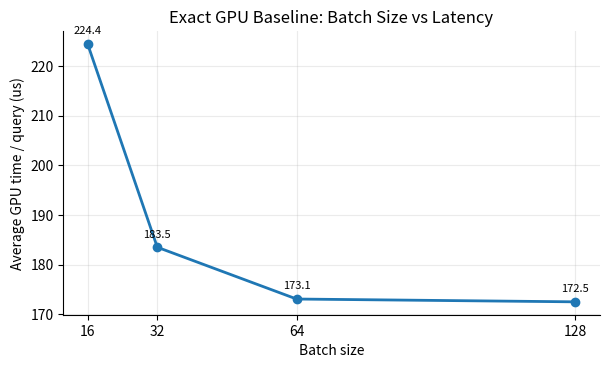
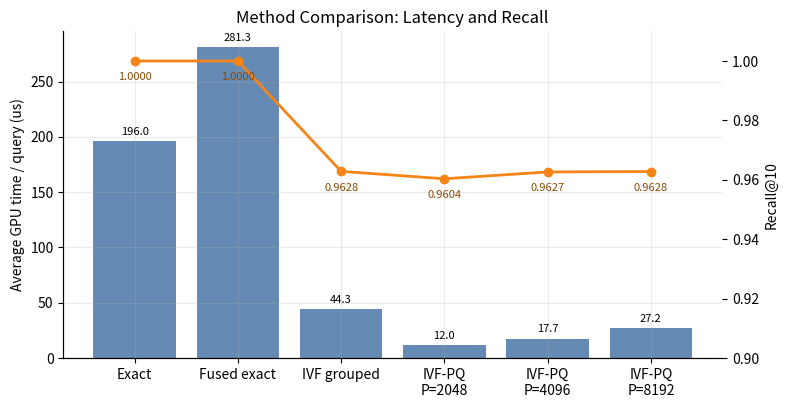
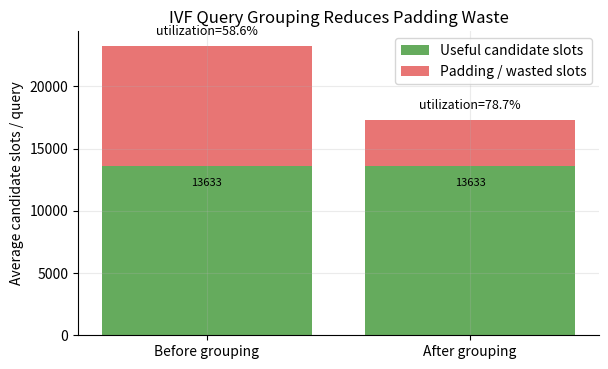
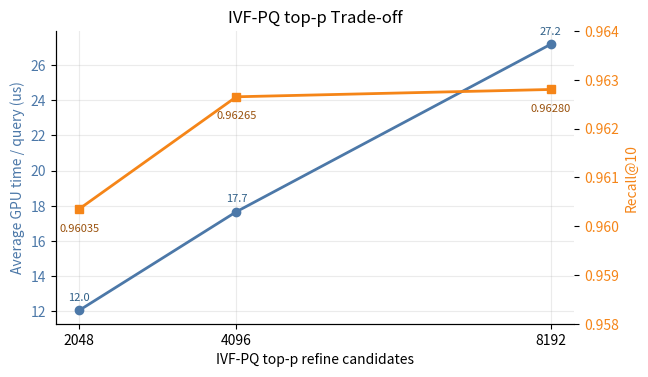
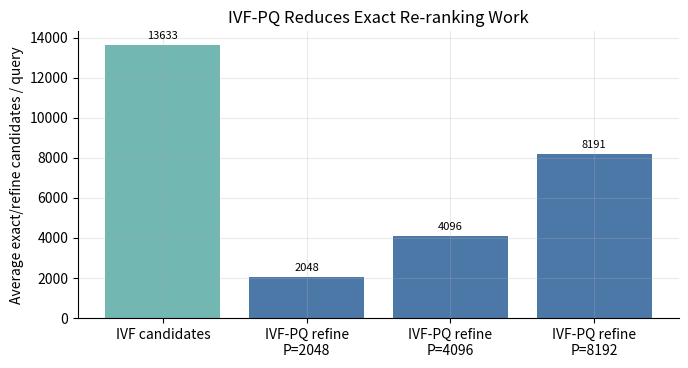

The script that saved these images, in order:
from pathlib import Path

import matplotlib

matplotlib.use("Agg")
import matplotlib.pyplot as plt


OUT_DIR = Path("figures")
OUT_DIR.mkdir(exist_ok=True)

plt.rcParams.update({
    "figure.dpi": 140,
    "savefig.dpi": 300,
    "font.size": 10,
    "axes.grid": True,
    "grid.alpha": 0.25,
    "axes.spines.top": False,
    "axes.spines.right": False,
})


def annotate_bars(ax, bars, fmt="{:.1f}", dy=3):
    for bar in bars:
        height = bar.get_height()
        ax.annotate(
            fmt.format(height),
            xy=(bar.get_x() + bar.get_width() / 2, height),
            xytext=(0, dy),
            textcoords="offset points",
            ha="center",
            va="bottom",
            fontsize=8,
        )


def plot_batch_size():
    batch_sizes = [16, 32, 64, 128]
    time_us = [224.392, 183.491, 173.066, 172.502]

    fig, ax = plt.subplots(figsize=(6.2, 3.8))
    ax.plot(batch_sizes, time_us, marker="o", linewidth=2)
    for x, y in zip(batch_sizes, time_us):
        ax.annotate(f"{y:.1f}", (x, y), xytext=(0, 7),
                    textcoords="offset points", ha="center", fontsize=8)

    ax.set_title("Exact GPU Baseline: Batch Size vs Latency")
    ax.set_xlabel("Batch size")
    ax.set_ylabel("Average GPU time / query (us)")
    ax.set_xticks(batch_sizes)
    fig.tight_layout()
    fig.savefig(OUT_DIR / "batch_size_exact_latency.png")
    plt.close(fig)


def plot_method_comparison():
    methods = [
        "Exact",
        "Fused exact",
        "IVF grouped",
        "IVF-PQ\nP=2048",
        "IVF-PQ\nP=4096",
        "IVF-PQ\nP=8192",
    ]
    time_us = [195.955, 281.346, 44.3081, 12.0312, 17.6531, 27.1984]
    recall = [1.0, 1.0, 0.96285, 0.96035, 0.96265, 0.9628]

    fig, ax1 = plt.subplots(figsize=(8.0, 4.2))
    x = range(len(methods))
    bars = ax1.bar(x, time_us, color="#4c78a8", alpha=0.86)
    annotate_bars(ax1, bars, fmt="{:.1f}")
    ax1.set_ylabel("Average GPU time / query (us)")
    ax1.set_xticks(list(x))
    ax1.set_xticklabels(methods)
    ax1.set_title("Method Comparison: Latency and Recall")

    ax2 = ax1.twinx()
    ax2.plot(x, recall, color="#f58518", marker="o", linewidth=2)
    ax2.set_ylabel("Recall@10")
    ax2.set_ylim(0.90, 1.01)
    ax2.grid(False)
    for i, r in enumerate(recall):
        ax2.annotate(f"{r:.4f}", (i, r), xytext=(0, -14),
                     textcoords="offset points", ha="center",
                     color="#8a4b08", fontsize=8)

    fig.tight_layout()
    fig.savefig(OUT_DIR / "method_latency_recall.png")
    plt.close(fig)


def plot_ivf_grouping_utilization():
    labels = ["Before grouping", "After grouping"]
    real_candidates = [13632.7, 13632.7]
    launched_slots = [23268.0, 17326.6]
    wasted_slots = [launched_slots[i] - real_candidates[i] for i in range(2)]
    utilization = [
        real_candidates[i] / launched_slots[i] for i in range(2)
    ]

    fig, ax = plt.subplots(figsize=(6.2, 3.8))
    x = range(len(labels))
    b1 = ax.bar(x, real_candidates, label="Useful candidate slots",
                color="#54a24b", alpha=0.9)
    b2 = ax.bar(x, wasted_slots, bottom=real_candidates,
                label="Padding / wasted slots", color="#e45756", alpha=0.82)

    ax.set_title("IVF Query Grouping Reduces Padding Waste")
    ax.set_ylabel("Average candidate slots / query")
    ax.set_xticks(list(x))
    ax.set_xticklabels(labels)
    ax.legend(loc="upper right")

    for i, u in enumerate(utilization):
        ax.annotate(f"utilization={u * 100:.1f}%",
                    xy=(i, launched_slots[i]),
                    xytext=(0, 8),
                    textcoords="offset points",
                    ha="center",
                    fontsize=9)

    annotate_bars(ax, b1, fmt="{:.0f}", dy=-16)
    fig.tight_layout()
    fig.savefig(OUT_DIR / "ivf_grouping_slot_utilization.png")
    plt.close(fig)


def plot_ivfpq_top_p_tradeoff():
    top_p = [2048, 4096, 8192]
    time_us = [12.0312, 17.6531, 27.1984]
    recall = [0.96035, 0.96265, 0.9628]

    fig, ax1 = plt.subplots(figsize=(6.6, 3.9))
    ax1.plot(top_p, time_us, color="#4c78a8", marker="o", linewidth=2)
    ax1.set_xlabel("IVF-PQ top-p refine candidates")
    ax1.set_ylabel("Average GPU time / query (us)", color="#4c78a8")
    ax1.tick_params(axis="y", labelcolor="#4c78a8")
    ax1.set_xticks(top_p)
    for x, y in zip(top_p, time_us):
        ax1.annotate(f"{y:.1f}", (x, y), xytext=(0, 7),
                     textcoords="offset points", ha="center",
                     color="#2f5f87", fontsize=8)

    ax2 = ax1.twinx()
    ax2.plot(top_p, recall, color="#f58518", marker="s", linewidth=2)
    ax2.set_ylabel("Recall@10", color="#f58518")
    ax2.tick_params(axis="y", labelcolor="#f58518")
    ax2.set_ylim(0.958, 0.964)
    ax2.grid(False)
    for x, y in zip(top_p, recall):
        ax2.annotate(f"{y:.5f}", (x, y), xytext=(0, -16),
                     textcoords="offset points", ha="center",
                     color="#9a520d", fontsize=8)

    ax1.set_title("IVF-PQ top-p Trade-off")
    fig.tight_layout()
    fig.savefig(OUT_DIR / "ivfpq_top_p_tradeoff.png")
    plt.close(fig)


def plot_candidate_reduction():
    labels = ["IVF candidates", "IVF-PQ refine\nP=2048",
              "IVF-PQ refine\nP=4096", "IVF-PQ refine\nP=8192"]
    candidates = [13632.7, 2048, 4096, 8190.68]

    fig, ax = plt.subplots(figsize=(7.0, 3.8))
    bars = ax.bar(labels, candidates, color=["#72b7b2", "#4c78a8",
                                             "#4c78a8", "#4c78a8"])
    annotate_bars(ax, bars, fmt="{:.0f}")
    ax.set_title("IVF-PQ Reduces Exact Re-ranking Work")
    ax.set_ylabel("Average exact/refine candidates / query")
    fig.tight_layout()
    fig.savefig(OUT_DIR / "ivfpq_candidate_reduction.png")
    plt.close(fig)


def main():
    plot_batch_size()
    plot_method_comparison()
    plot_ivf_grouping_utilization()
    plot_ivfpq_top_p_tradeoff()
    plot_candidate_reduction()
    print(f"Saved figures to: {OUT_DIR.resolve()}")


if __name__ == "__main__":
    main()
